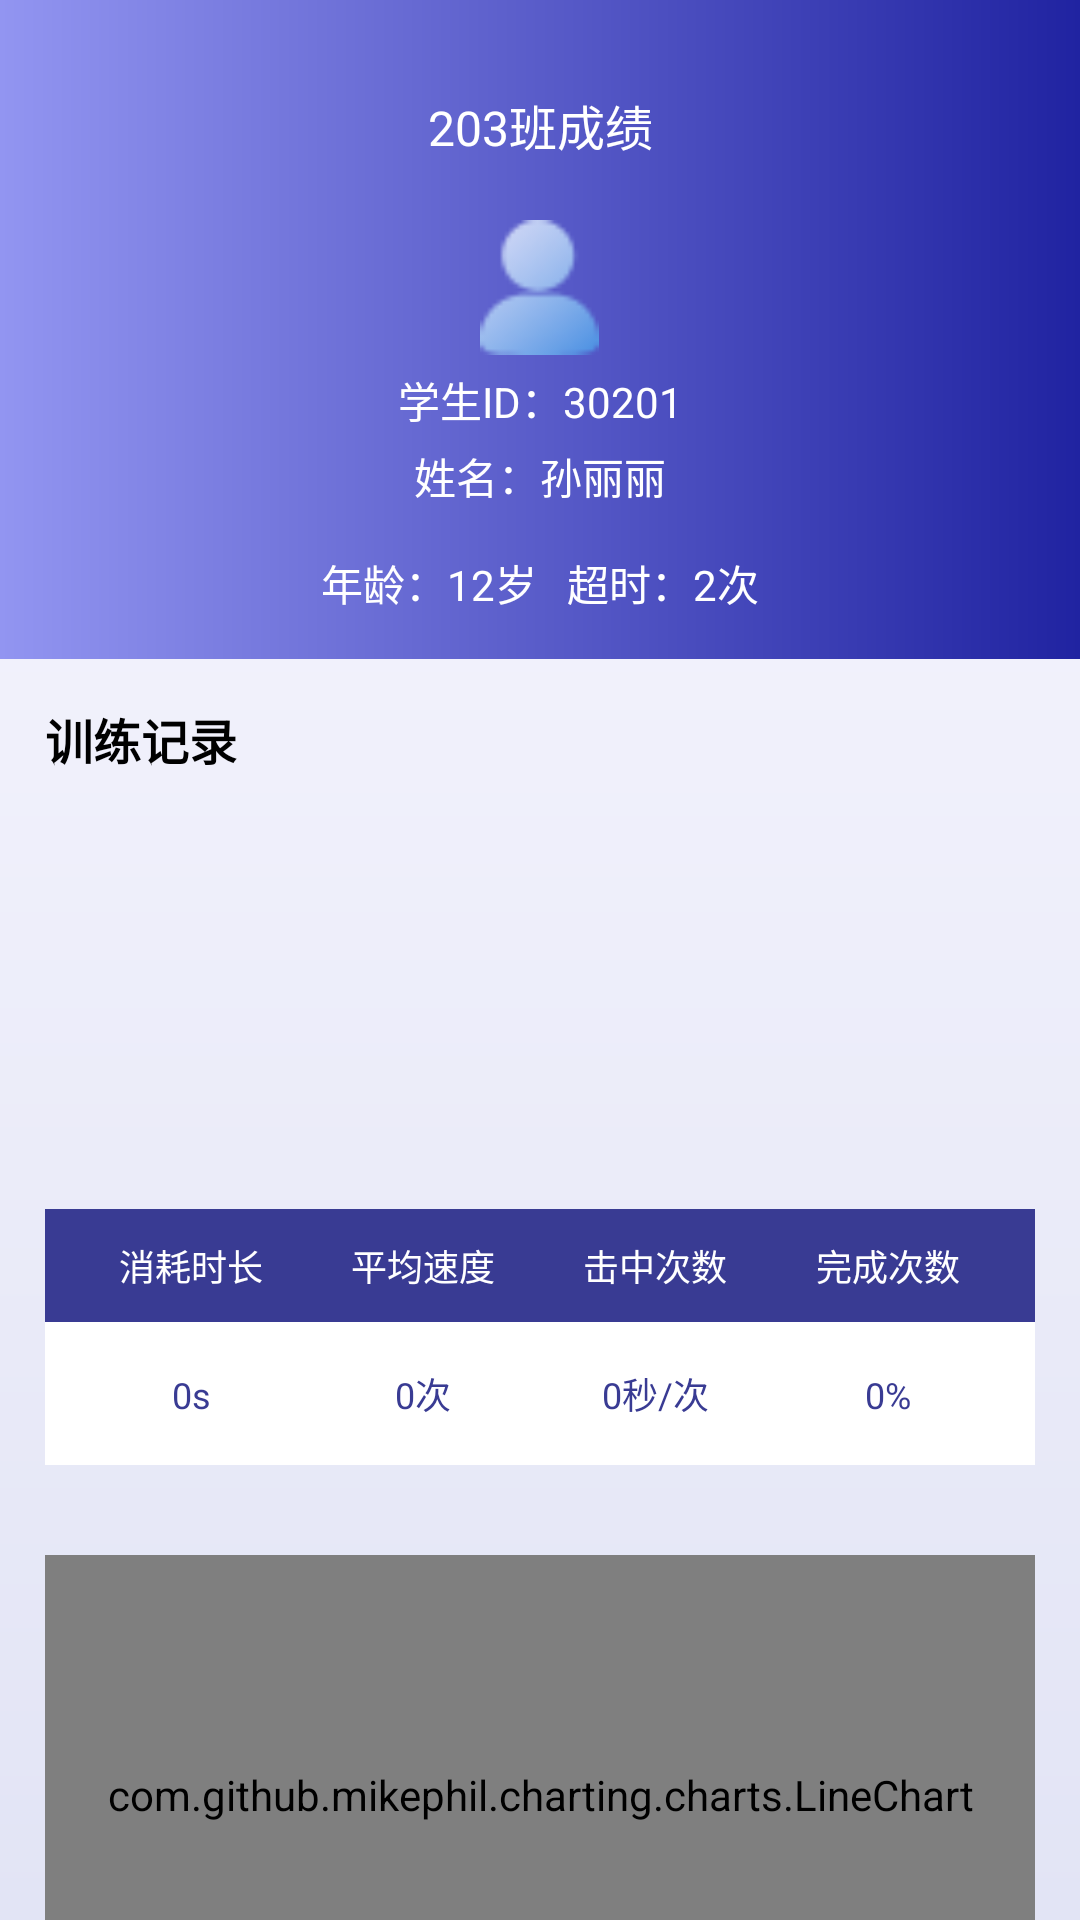

This screen was rendered from an Android layout file. Write that file and the resources it references.
<!-- AndroidManifest.xml: application theme AppTheme -->
<!-- res/layout/activity_xuesheng_xiangq.xml -->
<?xml version="1.0" encoding="utf-8"?>
<LinearLayout xmlns:android="http://schemas.android.com/apk/res/android"
    xmlns:app="http://schemas.android.com/apk/res-auto"
    android:layout_width="match_parent"
    android:layout_height="match_parent"
    android:background="@drawable/tongyong_bj_theme"
    android:orientation="vertical">

    <RelativeLayout
        android:layout_width="match_parent"
        android:layout_height="wrap_content"
        android:layout_gravity="center"
        android:background="@drawable/bj_circle_three_x">

        <ImageView
            android:id="@+id/iv_back"
            android:layout_width="wrap_content"
            android:layout_height="wrap_content"
            android:layout_alignTop="@id/tv_title"
            android:paddingHorizontal="15dp"
            android:scaleType="center"
            android:src="@mipmap/back_b" />

        <TextView
            android:id="@+id/tv_title"
            android:layout_width="match_parent"
            android:layout_height="wrap_content"
            android:layout_marginTop="@dimen/quan_ju_top_title"
            android:gravity="center"
            android:text="203班成绩"
            android:textColor="@color/color_ffffff"
            android:textSize="16sp" />


        <ImageView
            android:id="@+id/iv_head"
            android:layout_width="45dp"
            android:layout_height="45dp"
            android:layout_below="@id/tv_title"
            android:layout_centerHorizontal="true"
            android:layout_marginTop="20dp"
            android:src="@mipmap/ic_head" />

        <TextView
            android:id="@+id/tv_user_no"
            android:layout_width="match_parent"
            android:layout_height="30dp"
            android:layout_below="@id/iv_head"
            android:gravity="center"
            android:text="学生ID：30201"
            android:textColor="@color/white"
            android:textSize="@dimen/sp_14" />

        <TextView
            android:id="@+id/tv_user_name"
            android:layout_width="match_parent"
            android:layout_height="wrap_content"
            android:layout_below="@id/tv_user_no"
            android:gravity="center"
            android:text="姓名：孙丽丽"
            android:textColor="@color/white"
            android:textSize="@dimen/sp_14" />

        <TextView
            android:id="@+id/tv_user_age"
            android:layout_width="match_parent"
            android:layout_height="wrap_content"
            android:layout_below="@id/tv_user_name"
            android:layout_marginVertical="15dp"
            android:gravity="center"
            android:text="年龄：12岁   超时：2次"
            android:textColor="@color/white"
            android:textSize="@dimen/sp_14" />

    </RelativeLayout>

    <androidx.core.widget.NestedScrollView
        android:layout_width="match_parent"
        android:layout_height="match_parent"
        android:overScrollMode="never"
        android:scrollbars="none">


        <LinearLayout
            android:layout_width="match_parent"
            android:layout_height="match_parent"
            android:orientation="vertical">

            <TextView
                android:layout_width="wrap_content"
                android:layout_height="wrap_content"
                android:padding="15dp"
                android:text="训练记录"
                android:textColor="@color/color_000000"
                android:textSize="16sp"
                android:textStyle="bold" />

            <androidx.viewpager.widget.ViewPager
                android:id="@+id/view_pager"
                android:layout_width="wrap_content"
                android:layout_height="120dp"
                android:overScrollMode="never"
                android:visibility="gone" />

            <androidx.recyclerview.widget.RecyclerView
                android:id="@+id/rv_list"
                android:layout_width="match_parent"
                android:layout_height="120dp"
                android:layout_marginHorizontal="15dp"
                android:orientation="horizontal"
                app:layoutManager="androidx.recyclerview.widget.LinearLayoutManager" />

            <LinearLayout
                android:layout_width="match_parent"
                android:layout_height="wrap_content"
                android:layout_marginHorizontal="15dp"
                android:layout_marginTop="10dp"
                android:background="@color/color_text_theme"
                android:padding="10dp">

                <TextView
                    android:layout_width="0dp"
                    android:layout_height="wrap_content"
                    android:layout_weight="1"
                    android:gravity="center"
                    android:text="消耗时长"
                    android:textColor="@color/white"
                    android:textSize="12sp" />

                <TextView
                    android:layout_width="0dp"
                    android:layout_height="wrap_content"
                    android:layout_weight="1"
                    android:gravity="center"
                    android:text="平均速度"
                    android:textColor="@color/white"
                    android:textSize="12sp" />

                <TextView
                    android:layout_width="0dp"
                    android:layout_height="wrap_content"
                    android:layout_weight="1"
                    android:gravity="center"
                    android:text="击中次数"
                    android:textColor="@color/white"
                    android:textSize="12sp" />

                <TextView
                    android:layout_width="0dp"
                    android:layout_height="wrap_content"
                    android:layout_weight="1"
                    android:gravity="center"
                    android:text="完成次数"
                    android:textColor="@color/white"
                    android:textSize="12sp" />

            </LinearLayout>

            <LinearLayout
                android:layout_width="match_parent"
                android:layout_height="wrap_content"
                android:layout_marginHorizontal="15dp"
                android:background="@color/white"
                android:paddingHorizontal="10dp"
                android:paddingVertical="15dp">

                <TextView
                    android:id="@+id/tv_timeUse"
                    android:layout_width="0dp"
                    android:layout_height="wrap_content"
                    android:layout_weight="1"
                    android:gravity="center"
                    android:text="0s"
                    android:textColor="@color/color_text_theme"
                    android:textSize="12sp" />

                <TextView
                    android:id="@+id/tv_speed"
                    android:layout_width="0dp"
                    android:layout_height="wrap_content"
                    android:layout_weight="1"
                    android:gravity="center"
                    android:text="0次"
                    android:textColor="@color/color_text_theme"
                    android:textSize="12sp" />


                <TextView
                    android:id="@+id/tv_finishTimes"
                    android:layout_width="0dp"
                    android:layout_height="wrap_content"
                    android:layout_weight="1"
                    android:gravity="center"
                    android:text="0秒/次"
                    android:textColor="@color/color_text_theme"
                    android:textSize="12sp" />

                <TextView
                    android:id="@+id/tv_times"
                    android:layout_width="0dp"
                    android:layout_height="wrap_content"
                    android:layout_weight="1"
                    android:gravity="center"
                    android:text="0%"
                    android:textColor="@color/color_text_theme"
                    android:textSize="12sp" />

            </LinearLayout>

            <RelativeLayout
                android:layout_width="match_parent"
                android:layout_height="wrap_content"
                android:layout_marginHorizontal="15dp"
                android:layout_marginVertical="30dp"
                android:background="@drawable/shape_radius_2f3079">

                <LinearLayout
                    android:id="@+id/ll_shaixuan"
                    android:layout_width="wrap_content"
                    android:layout_height="wrap_content"
                    android:layout_alignParentEnd="true"
                    android:layout_margin="15dp"
                    android:visibility="gone"
                    android:background="@drawable/shape_radius_fff_5"
                    android:paddingHorizontal="8dp"
                    android:paddingVertical="5dp">

                    <TextView
                        android:layout_width="wrap_content"
                        android:layout_height="match_parent"
                        android:drawablePadding="3dp"
                        android:text="频率"
                        android:textColor="@color/color_333333"
                        android:textSize="12sp" />

                    <ImageView
                        android:id="@+id/iv_shanxuan"
                        android:layout_width="wrap_content"
                        android:layout_height="12dp"
                        android:layout_marginTop="7dp"
                        android:scaleType="center"
                        android:src="@drawable/home_select_shaixuan" />

                </LinearLayout>

                <com.github.mikephil.charting.charts.LineChart
                    android:id="@+id/line_chart"
                    android:layout_width="match_parent"
                    android:layout_height="160dp"
                    android:layout_alignParentBottom="true" />

            </RelativeLayout>

        </LinearLayout>
    </androidx.core.widget.NestedScrollView>
</LinearLayout>
<!-- resources referenced by this layout -->
<resources>
  <color name="color_000000">#000000</color>
  <color name="color_333333">#333333</color>
  <color name="color_ffffff">#ffffff</color>
  <color name="color_text_theme">#393B93</color>
  <color name="white">#FFFFFF</color>
  <dimen name="quan_ju_top_title">30dp</dimen>
  <dimen name="sp_14">14sp</dimen>
  <!-- drawable bj_circle_three_x (drawable) -->
  <?xml version="1.0" encoding="utf-8"?>
  <shape xmlns:android="http://schemas.android.com/apk/res/android">
      <corners />
  
      <gradient
          android:centerX="0.3"
          android:centerY="0.9"
          android:startColor="#9295F1"
          android:endColor="#2023A1"
          android:type="linear" />
  </shape>
  <!-- drawable home_select_shaixuan (drawable) -->
  <?xml version="1.0" encoding="utf-8"?>
  <selector xmlns:android="http://schemas.android.com/apk/res/android">
  
      
      <item android:drawable="@drawable/ic_jiantou_you" android:state_selected="false" />
      <item android:drawable="@drawable/ic_jiantou_xia" android:state_selected="true" />
  
  </selector>
  <!-- drawable shape_radius_2f3079 (drawable) -->
  <?xml version="1.0" encoding="utf-8"?>
  <shape xmlns:android="http://schemas.android.com/apk/res/android">
      <corners android:radius="5dp" />
      <solid android:color="#2F3079" />
  </shape>
  <!-- drawable tongyong_bj_theme (drawable) -->
  <?xml version="1.0" encoding="utf-8"?>
  <shape xmlns:android="http://schemas.android.com/apk/res/android"
       android:shape="rectangle" >
  
      <gradient
          android:angle="90"
          android:endColor="#F9F8FF"
          android:startColor="#E2E4F5"
          android:type="linear" />
  </shape>
  <!-- mipmap ic_head: png bitmap (mipmap-xhdpi, 1301 bytes) -->
  <style name="AppTheme" parent="Theme.AppCompat.Light.NoActionBar">
          
          <item name="colorPrimary">@color/white</item>
          <item name="colorPrimaryDark">@color/white</item>
          <item name="colorAccent">@color/white</item>
          <item name="android:textColorTertiary">@color/color_000000</item>
          <item name="android:windowIsTranslucent">false</item>
      </style>
  <!-- drawable ic_jiantou_you: png bitmap (drawable-xxhdpi, 820 bytes) -->
  <!-- drawable ic_jiantou_xia: png bitmap (drawable-xxhdpi, 883 bytes) -->
</resources>
